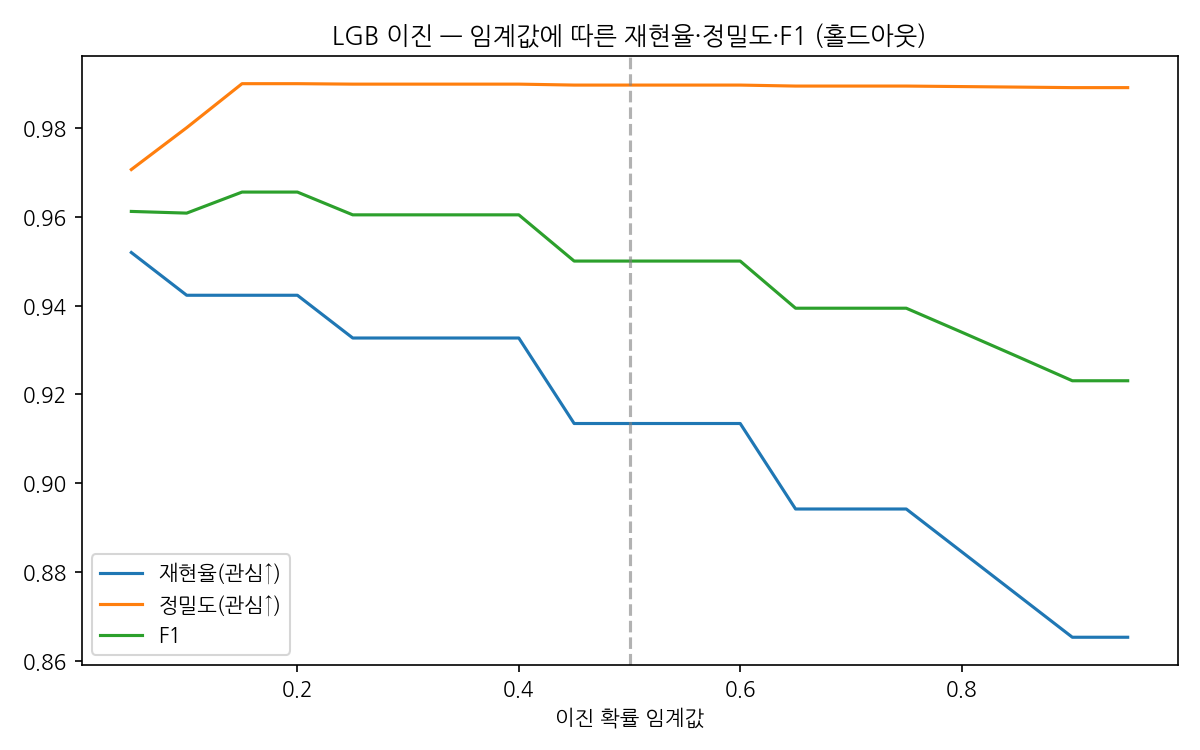

Source data for this figure (header and first rows):
threshold, recall_alert, precision_alert, f1
0.05, 0.9519, 0.9706, 0.9612
0.1, 0.9423, 0.98, 0.9608
0.15, 0.9423, 0.9899, 0.9655
0.2, 0.9423, 0.9899, 0.9655
0.25, 0.9327, 0.9898, 0.9604
0.3, 0.9327, 0.9898, 0.9604
0.35, 0.9327, 0.9898, 0.9604
0.4, 0.9327, 0.9898, 0.9604
0.45, 0.9135, 0.9896, 0.95
0.5, 0.9135, 0.9896, 0.95
0.55, 0.9135, 0.9896, 0.95
0.6, 0.9135, 0.9896, 0.95
0.65, 0.8942, 0.9894, 0.9394
0.7, 0.8942, 0.9894, 0.9394
0.75, 0.8942, 0.9894, 0.9394
0.8, 0.8846, 0.9892, 0.934
0.85, 0.875, 0.9891, 0.9286
0.9, 0.8654, 0.989, 0.9231
0.95, 0.8654, 0.989, 0.9231
